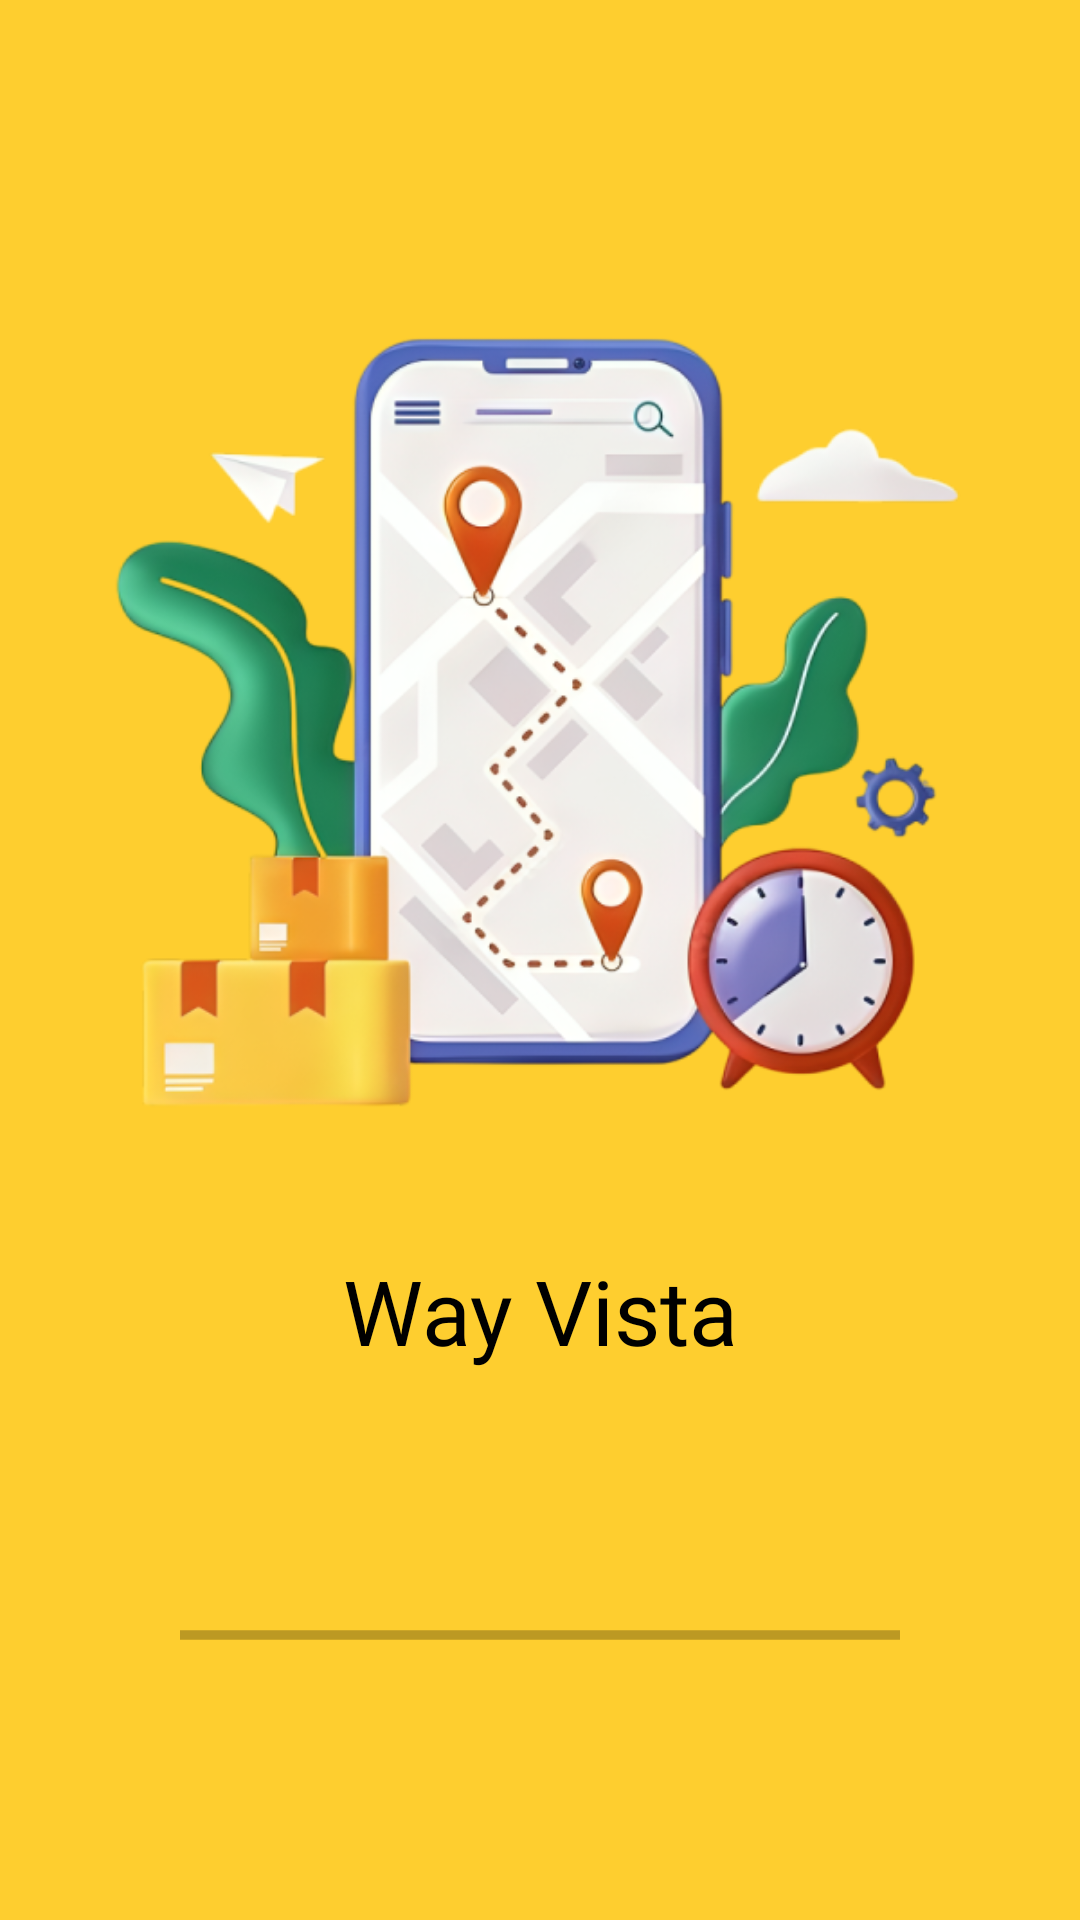

Android layout source for this screen:
<!-- AndroidManifest.xml: application theme Theme.WayVistaAnAndroidApplication -->
<!-- res/layout/activity_splash_screen.xml -->
<?xml version="1.0" encoding="utf-8"?>
<RelativeLayout xmlns:android="http://schemas.android.com/apk/res/android"
    xmlns:app="http://schemas.android.com/apk/res-auto"
    xmlns:tools="http://schemas.android.com/tools"
    android:layout_width="match_parent"
    android:layout_height="match_parent"
    android:background="@color/yellow"
    android:gravity="center_vertical"
    tools:context=".SplashScreenActivity">

    <ImageView
        android:layout_width="match_parent"
        android:layout_height="300dp"
        android:src="@drawable/bg_img_intro"
        android:id="@+id/logo"
        android:contentDescription="@string/introimg" />

    <TextView
        android:layout_width="match_parent"
        android:layout_height="wrap_content"
        android:layout_below="@+id/logo"
        android:id="@+id/introText"
        android:textColor="@color/black"
        android:text="@string/way_vista"
        android:layout_marginTop="30dp"
        android:fontFamily="@font/lomonada"
        android:textSize="30sp"
        android:gravity="center_horizontal" />

    <ProgressBar
        android:layout_width="match_parent"
        android:layout_height="wrap_content"
        android:indeterminate="true"
        android:layout_marginLeft="60dp"
        android:layout_marginRight="60dp"
        android:indeterminateTint="@color/black"
        style="@style/Widget.AppCompat.ProgressBar.Horizontal"
        android:layout_below="@id/introText"
        android:layout_marginTop="80dp"/>


</RelativeLayout>
<!-- resources referenced by this layout -->
<resources>
  <color name="black">#000000</color>
  <color name="yellow">#FECE2F</color>
  <!-- drawable bg_img_intro: png bitmap (drawable, 230577 bytes) -->
  <string name="introimg">IntroImg</string>
  <string name="way_vista">Way Vista</string>
  <style name="Theme.WayVistaAnAndroidApplication" parent="Base.Theme.WayVistaAnAndroidApplication">
          <item name="fontFamily">@font/lemonada</item>
      </style>
  <style name="Base.Theme.WayVistaAnAndroidApplication" parent="Theme.MaterialComponents.DayNight.NoActionBar">
          <item name="fontFamily">@font/lemonada</item>
          <item name="android:statusBarColor">@color/primary</item>
          <item name="colorPrimary">@color/primary</item>
      </style>
  <color name="primary">#1C2E46</color>
</resources>
